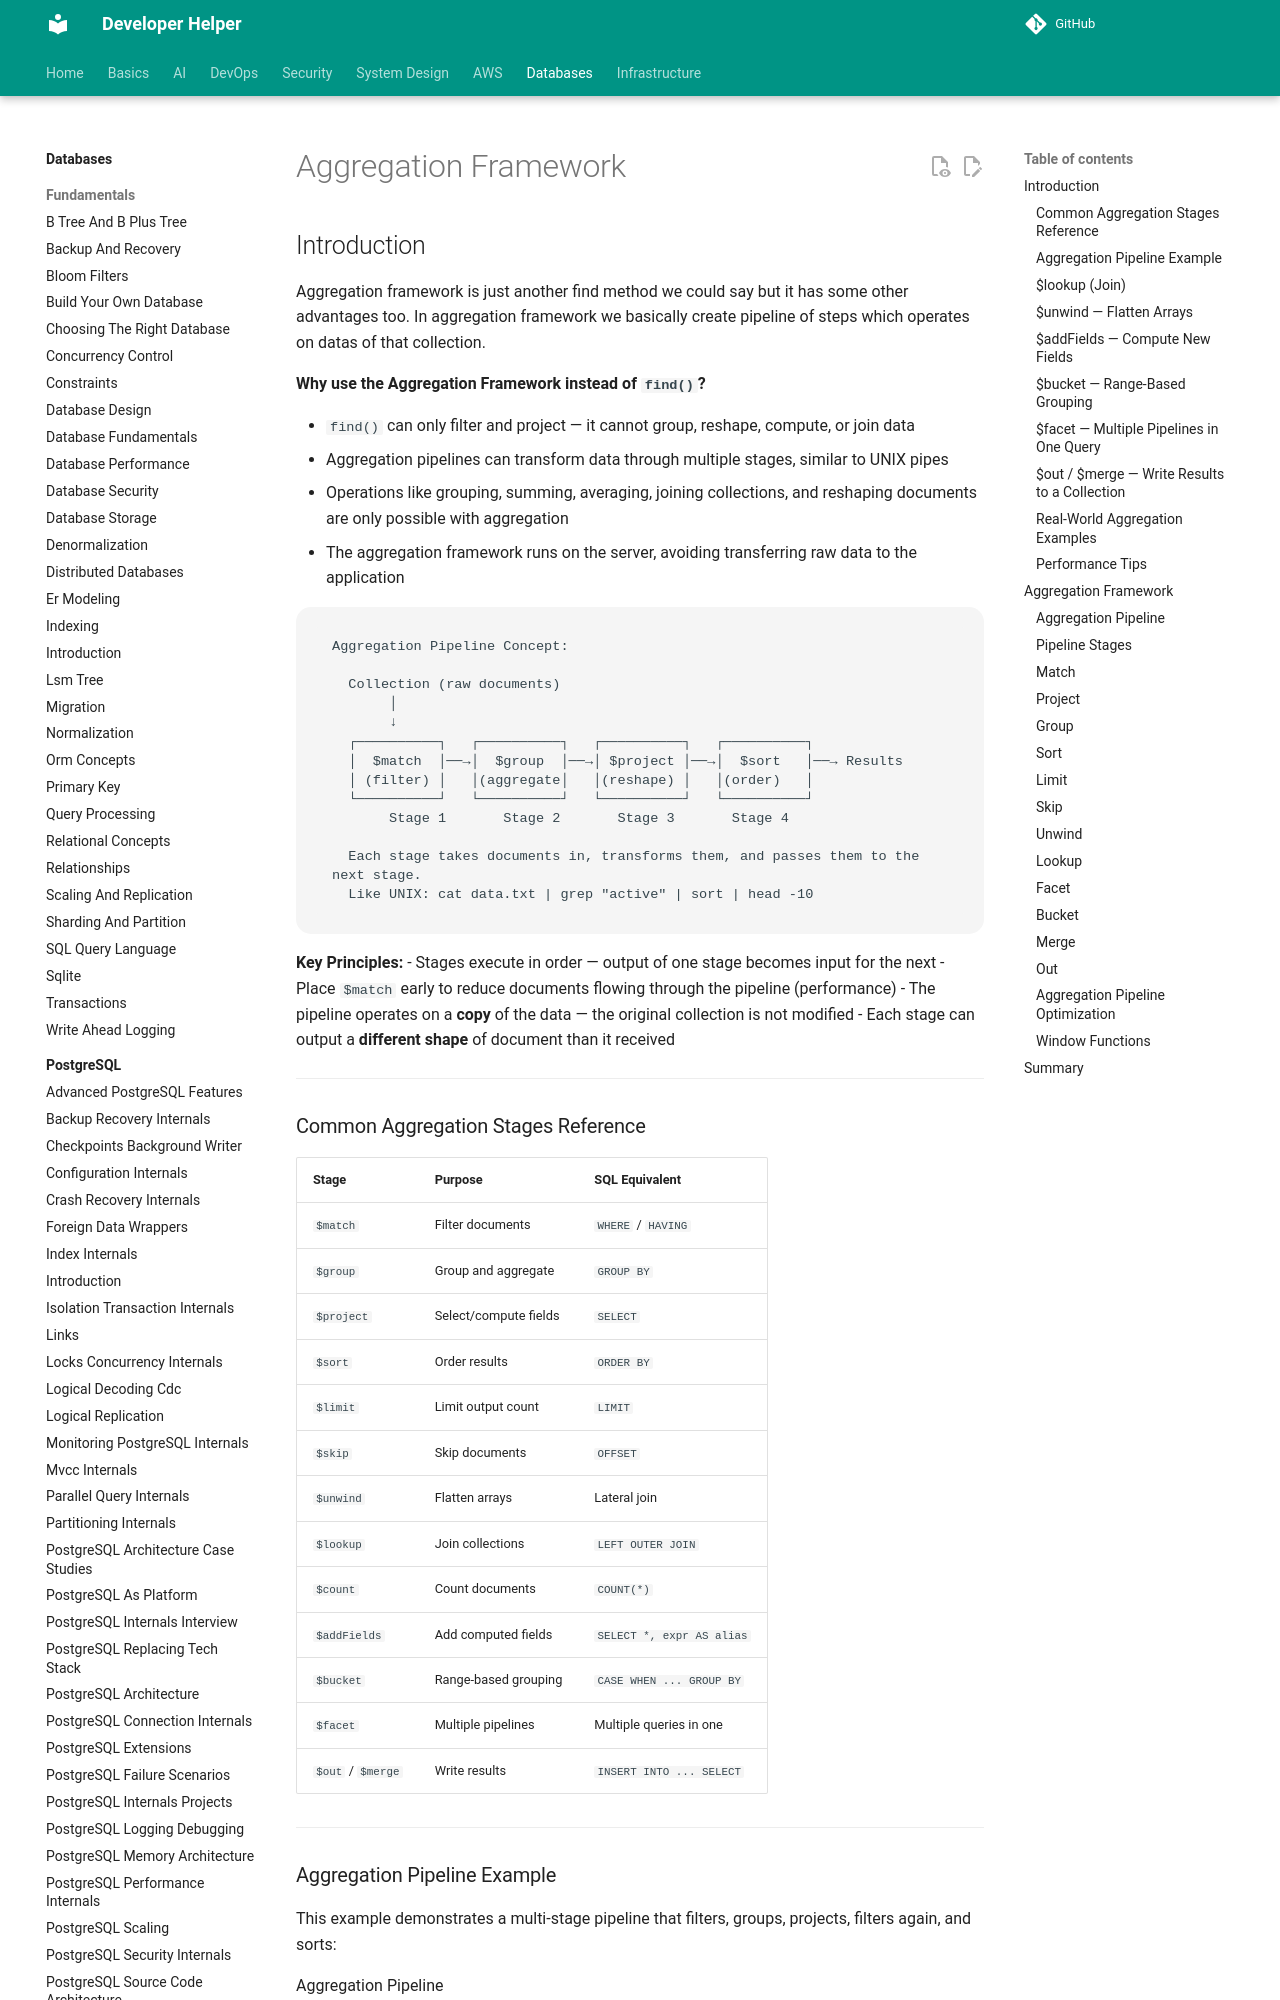

repository: abhishekghoshh/developer-helper · page: database/mongodb/aggregation-framework/index.html · generator: mkdocs


## Introduction

Aggregation framework is just another find method we could say but it has some other advantages too. In aggregation framework we basically create pipeline of steps which operates on datas of that collection.

**Why use the Aggregation Framework instead of `find()`?**

- `find()` can only filter and project — it cannot group, reshape, compute, or join data
- Aggregation pipelines can transform data through multiple stages, similar to UNIX pipes
- Operations like grouping, summing, averaging, joining collections, and reshaping documents are only possible with aggregation
- The aggregation framework runs on the server, avoiding transferring raw data to the application

```
Aggregation Pipeline Concept:

  Collection (raw documents)
       │
       ↓
  ┌──────────┐   ┌──────────┐   ┌──────────┐   ┌──────────┐
  │  $match  │──→│  $group  │──→│ $project │──→│  $sort   │──→ Results
  │ (filter) │   │(aggregate│   │(reshape) │   │(order)   │
  └──────────┘   └──────────┘   └──────────┘   └──────────┘
       Stage 1       Stage 2       Stage 3       Stage 4

  Each stage takes documents in, transforms them, and passes them to the next stage.
  Like UNIX: cat data.txt | grep "active" | sort | head -10
```

**Key Principles:**
- Stages execute in order — output of one stage becomes input for the next
- Place `$match` early to reduce documents flowing through the pipeline (performance)
- The pipeline operates on a **copy** of the data — the original collection is not modified
- Each stage can output a **different shape** of document than it received

---

### Common Aggregation Stages Reference

| Stage | Purpose | SQL Equivalent |
|-------|---------|---------------|
| `$match` | Filter documents | `WHERE` / `HAVING` |
| `$group` | Group and aggregate | `GROUP BY` |
| `$project` | Select/compute fields | `SELECT` |
| `$sort` | Order results | `ORDER BY` |
| `$limit` | Limit output count | `LIMIT` |
| `$skip` | Skip documents | `OFFSET` |
| `$unwind` | Flatten arrays | Lateral join |
| `$lookup` | Join collections | `LEFT OUTER JOIN` |
| `$count` | Count documents | `COUNT(*)` |
| `$addFields` | Add computed fields | `SELECT *, expr AS alias` |
| `$bucket` | Range-based grouping | `CASE WHEN ... GROUP BY` |
| `$facet` | Multiple pipelines | Multiple queries in one |
| `$out` / `$merge` | Write results | `INSERT INTO ... SELECT` |

---
